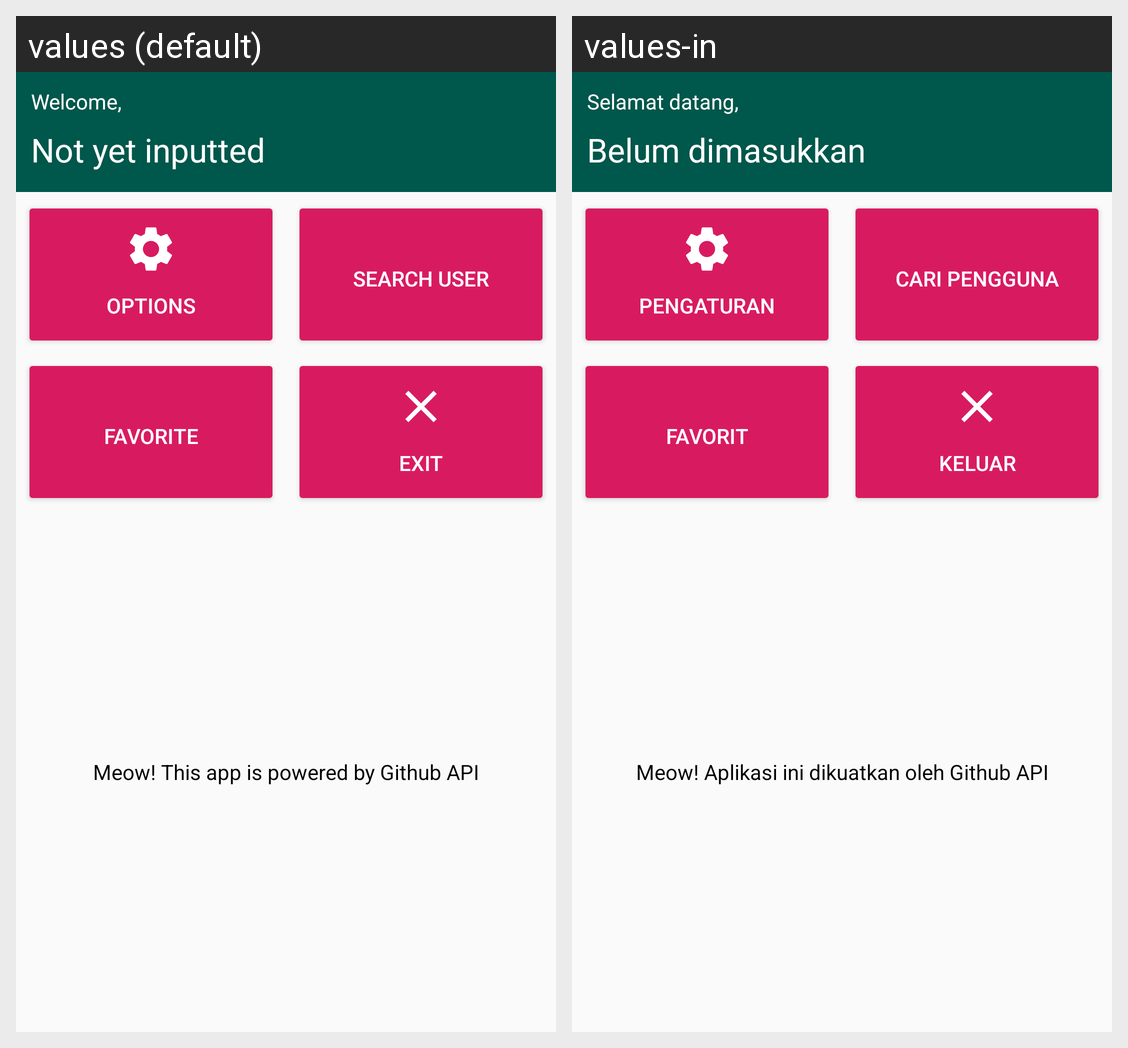

This grid shows one Android layout under two languages. Give, for every string resource on the screen, its name, the default text and each shown locale's text.
Android screen res/layout/activity_home.xml rendered under 2 locales, left to right: values (default), values-in. Device: Nexus 5 (rendered at 1080×1920; each locale shown at half size, 540×960, under a caption strip naming it); theme AppTheme.
Strings drawn on this screen, with the default value and each locale's value (text and hints the layout hard-codes, and strings that could not be matched under every locale, appear in the picture but are not listed):

welcome
  values: Welcome,
  values-in: Selamat datang,

empty_name
  values: Not yet inputted
  values-in: Belum dimasukkan

options
  values: Options
  values-in: Pengaturan

favorite
  values: Favorite
  values-in: Favorit

exit
  values: Exit
  values-in: Keluar

search
  values: Search User
  values-in: Cari Pengguna

about
  values: Meow! This app is powered by Github API
  values-in: Meow! Aplikasi ini dikuatkan oleh Github API
